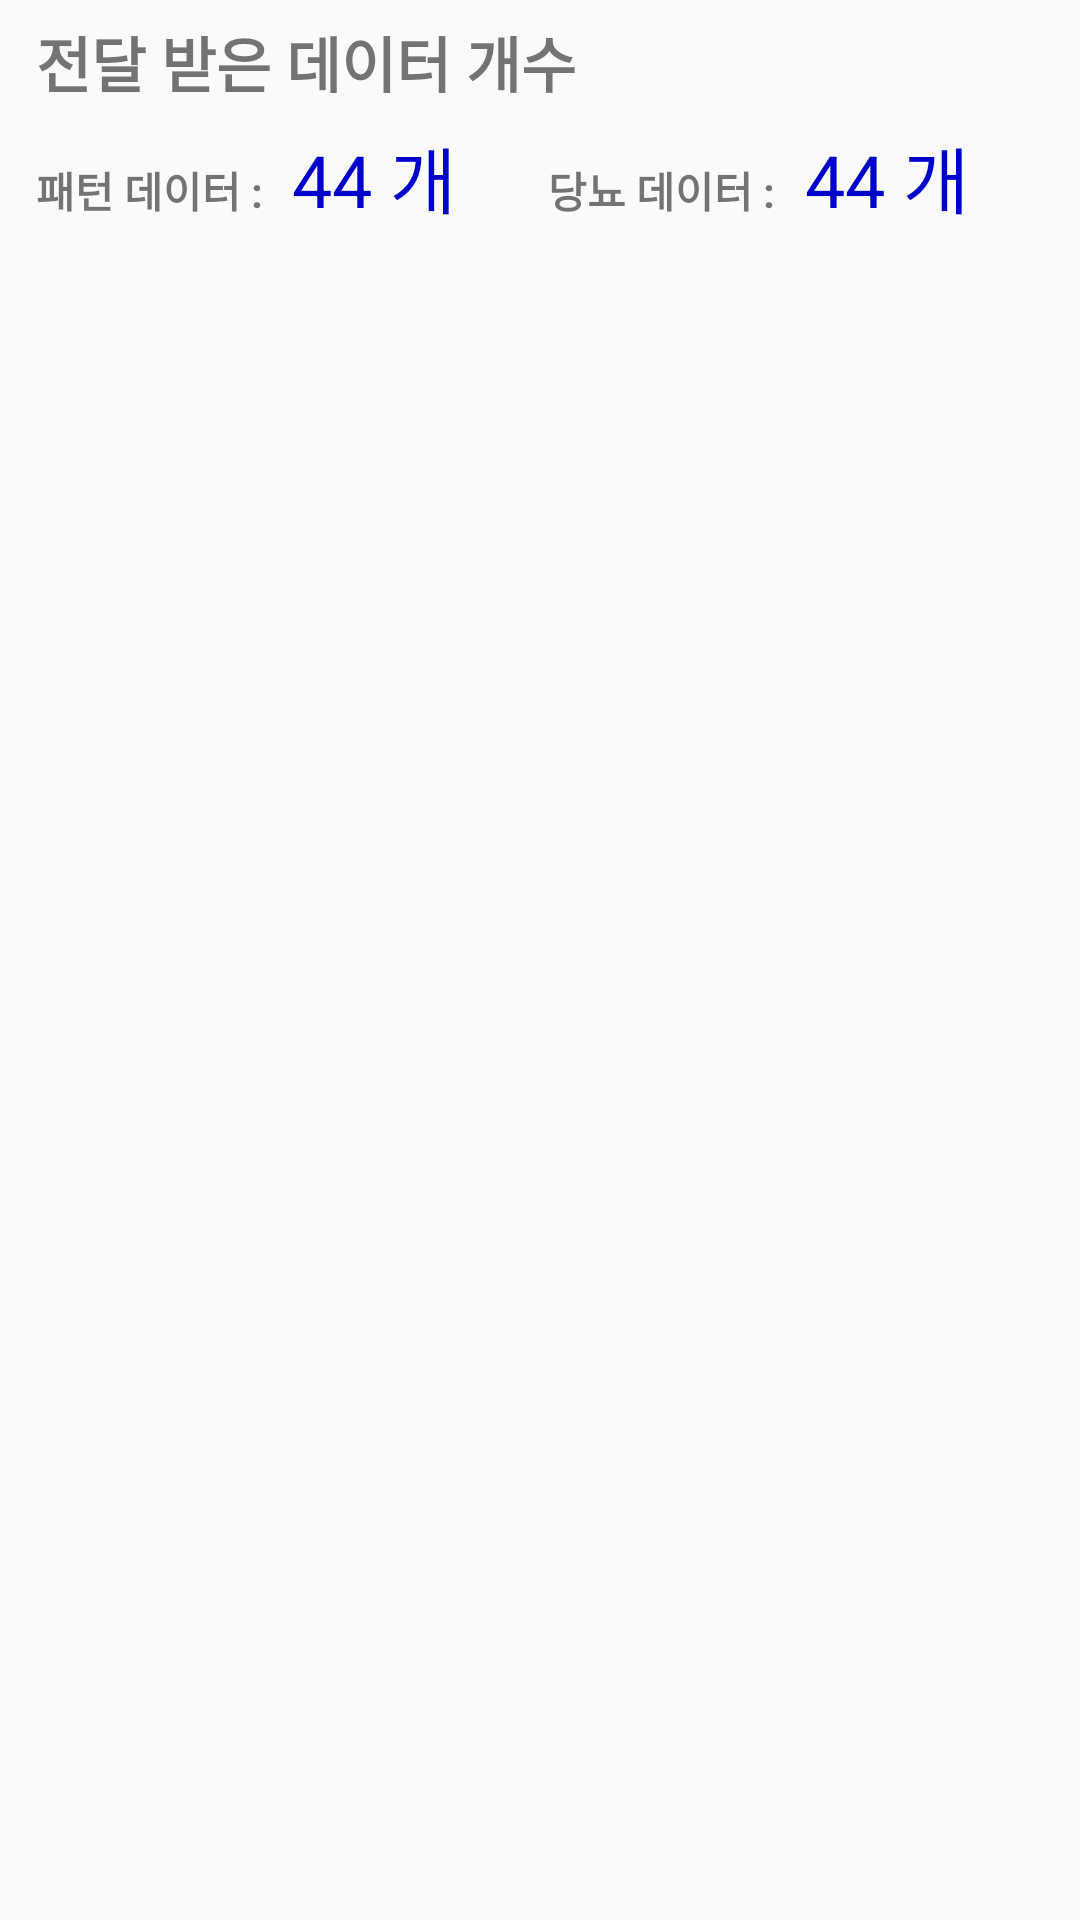

Here is an Android app screen rendered from its layout file. Give the layout XML and the strings, colors and styles it references.
<!-- AndroidManifest.xml: application theme AppTheme -->
<!-- res/layout/activity_main2.xml -->
<?xml version="1.0" encoding="utf-8"?>
<RelativeLayout xmlns:android="http://schemas.android.com/apk/res/android"
    xmlns:app="http://schemas.android.com/apk/res-auto"
    xmlns:tools="http://schemas.android.com/tools"
    android:layout_width="match_parent"
    android:layout_height="match_parent"
    tools:context="com.dfrobot.angelo.blunobasicdemo.Main2Activity">

    <LinearLayout
        android:paddingLeft="6dp"
        android:id="@+id/syncLinearlayout"
        android:layout_width="match_parent"
        android:layout_height="wrap_content"
        android:layout_alignParentTop="true"
        android:layout_margin="6dp"
        android:orientation="vertical">

        <TextView

            android:layout_width="match_parent"
            android:layout_height="wrap_content"
            android:text="전달 받은 데이터 개수"
            android:textSize="20sp"
            android:textStyle="bold" />

        <LinearLayout

            android:layout_width="match_parent"
            android:layout_height="wrap_content"
            android:layout_marginTop="6dp"
            android:orientation="horizontal"
            android:weightSum="4">

            <TextView
                android:layout_width="0dp"
                android:layout_height="wrap_content"
                android:layout_weight="1"
                android:text="패턴 데이터 : "
                android:textSize="14sp"
                android:textStyle="bold" />

            <TextView
                android:id="@+id/patterNumText"
                android:layout_width="0dp"
                android:layout_height="wrap_content"
                android:layout_weight="1"
                android:text="44 개"
                android:textColor="@color/mediumblue"
                android:textSize="24sp" />

            <TextView
                android:layout_width="0dp"
                android:layout_height="wrap_content"
                android:layout_weight="1"
                android:text="당뇨 데이터 : "
                android:textSize="14sp"
                android:textStyle="bold" />

            <TextView
                android:id="@+id/diabetesNumText"
                android:layout_width="0dp"
                android:layout_height="wrap_content"
                android:layout_weight="1"
                android:text="44 개"
                android:textColor="@color/mediumblue"
                android:textSize="24sp" />
        </LinearLayout>
    </LinearLayout>


    <android.support.v7.widget.RecyclerView

        android:id="@+id/dataRecyclerView"
        android:layout_width="match_parent"
        android:layout_height="match_parent"
        android:layout_below="@id/syncLinearlayout"
        android:layout_centerHorizontal="true"
        android:layout_margin="6dp">

    </android.support.v7.widget.RecyclerView>
    
    
    
    
    
    
    
    
    
    
    
    


</RelativeLayout>
<!-- resources referenced by this layout -->
<resources>
  <color name="mediumblue">#0000cd</color>
  <style name="AppTheme" parent="Theme.AppCompat.Light.DarkActionBar">
          
          <item name="colorPrimary">@color/fbutton_color_belize_hole</item>
          <item name="colorPrimaryDark">@color/colorPrimaryDark</item>
          <item name="colorAccent">@color/colorAccent</item>
      </style>
  <color name="fbutton_color_belize_hole">#2980b9</color>
  <color name="colorPrimaryDark">#303F9F</color>
  <color name="colorAccent">#FF4081</color>
</resources>
